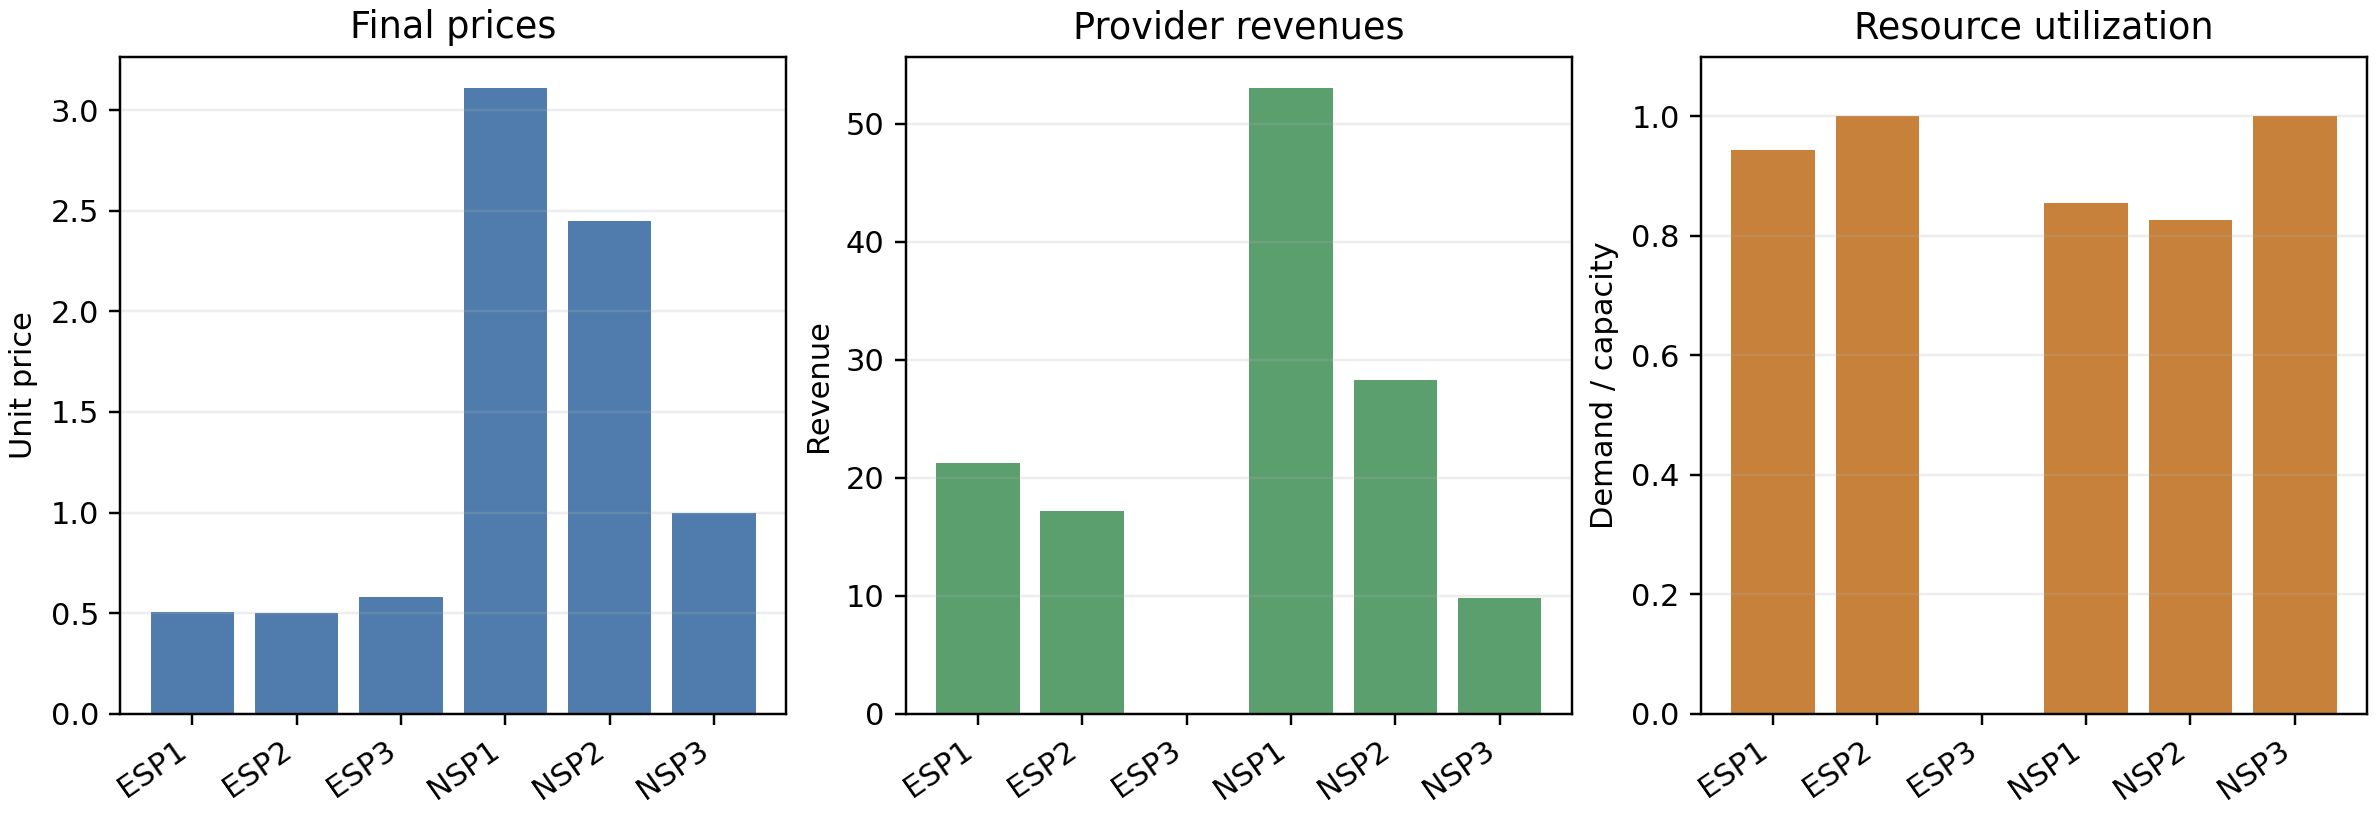

Data behind this chart, as committed beside it:
provider, kind, index, price, cost, capacity, demand, utilization, revenue, served_users
ESP1, ESP, 1, 0.5082, 0.008, 45.0, 42.43, 0.9429, 21.22, 7
ESP2, ESP, 2, 0.5, 0.01, 35.0, 35.0, 1.0, 17.15, 6
ESP3, ESP, 3, 0.58, 0.013, 25.0, 0.0, 0.0, 0.0, 0
NSP1, NSP, 1, 3.111, 0.007, 20.0, 17.1, 0.8549, 53.06, 6
NSP2, NSP, 2, 2.45, 0.01, 14.0, 11.58, 0.8271, 28.26, 4
NSP3, NSP, 3, 0.9985, 0.014, 10.0, 10, 1, 9.845, 3
